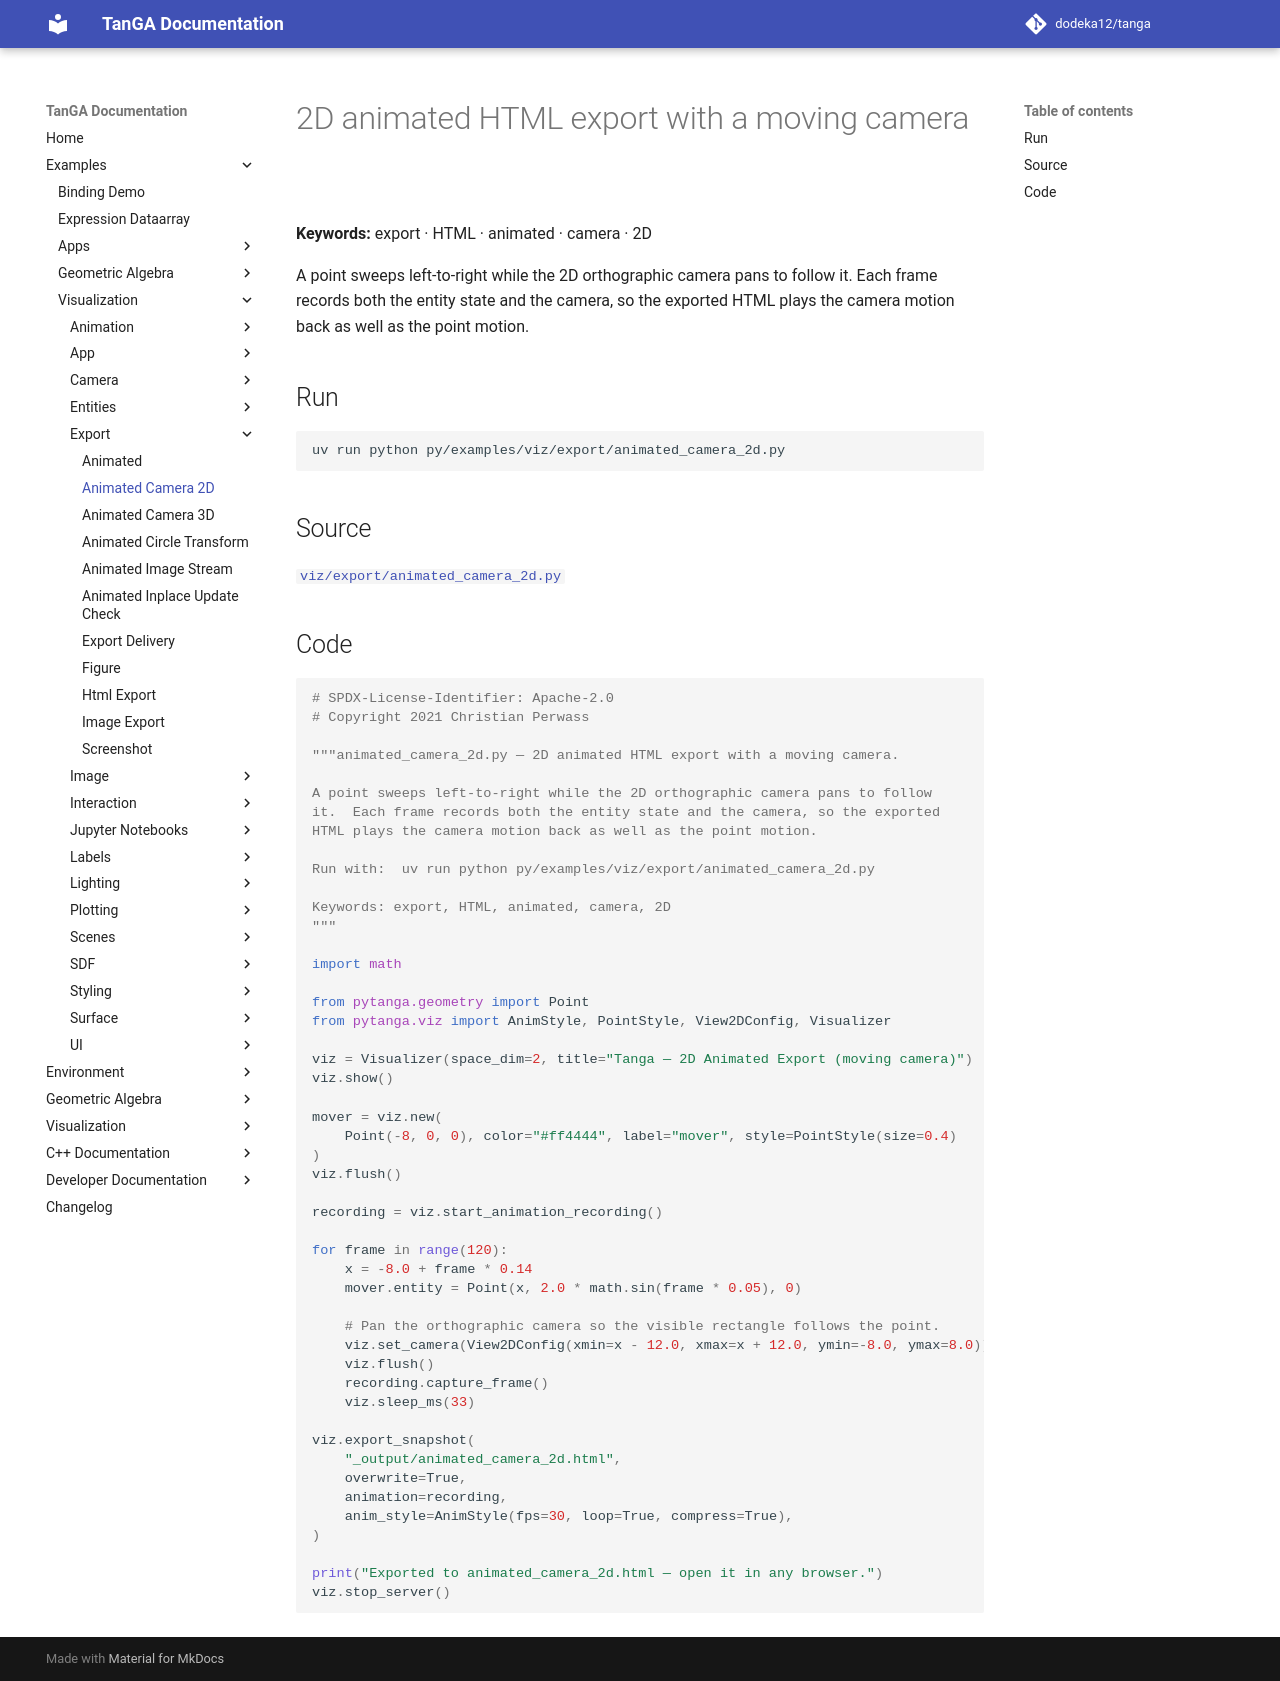

repository: dodeka12/tanga · page: v2.28.0-rc3/py/examples/viz/export/animated_camera_2d/index.html · generator: mkdocs

# 2D animated HTML export with a moving camera

**Keywords:** export · HTML · animated · camera · 2D

A point sweeps left-to-right while the 2D orthographic camera pans to follow
it.  Each frame records both the entity state and the camera, so the exported
HTML plays the camera motion back as well as the point motion.

## Run

```bash
uv run python py/examples/viz/export/animated_camera_2d.py
```

## Source

[`viz/export/animated_camera_2d.py`](https://github.com/dodeka12/tanga/blob/main/py/examples/viz/export/animated_camera_2d.py)

## Code

````python
# SPDX-License-Identifier: Apache-2.0
# Copyright 2021 Christian Perwass

"""animated_camera_2d.py — 2D animated HTML export with a moving camera.

A point sweeps left-to-right while the 2D orthographic camera pans to follow
it.  Each frame records both the entity state and the camera, so the exported
HTML plays the camera motion back as well as the point motion.

Run with:  uv run python py/examples/viz/export/animated_camera_2d.py

Keywords: export, HTML, animated, camera, 2D
"""

import math

from pytanga.geometry import Point
from pytanga.viz import AnimStyle, PointStyle, View2DConfig, Visualizer

viz = Visualizer(space_dim=2, title="Tanga — 2D Animated Export (moving camera)")
viz.show()

mover = viz.new(
    Point(-8, 0, 0), color="#ff4444", label="mover", style=PointStyle(size=0.4)
)
viz.flush()

recording = viz.start_animation_recording()

for frame in range(120):
    x = -8.0 + frame * 0.14
    mover.entity = Point(x, 2.0 * math.sin(frame * 0.05), 0)

    # Pan the orthographic camera so the visible rectangle follows the point.
    viz.set_camera(View2DConfig(xmin=x - 12.0, xmax=x + 12.0, ymin=-8.0, ymax=8.0))
    viz.flush()
    recording.capture_frame()
    viz.sleep_ms(33)

viz.export_snapshot(
    "_output/animated_camera_2d.html",
    overwrite=True,
    animation=recording,
    anim_style=AnimStyle(fps=30, loop=True, compress=True),
)

print("Exported to animated_camera_2d.html — open it in any browser.")
viz.stop_server()
````
